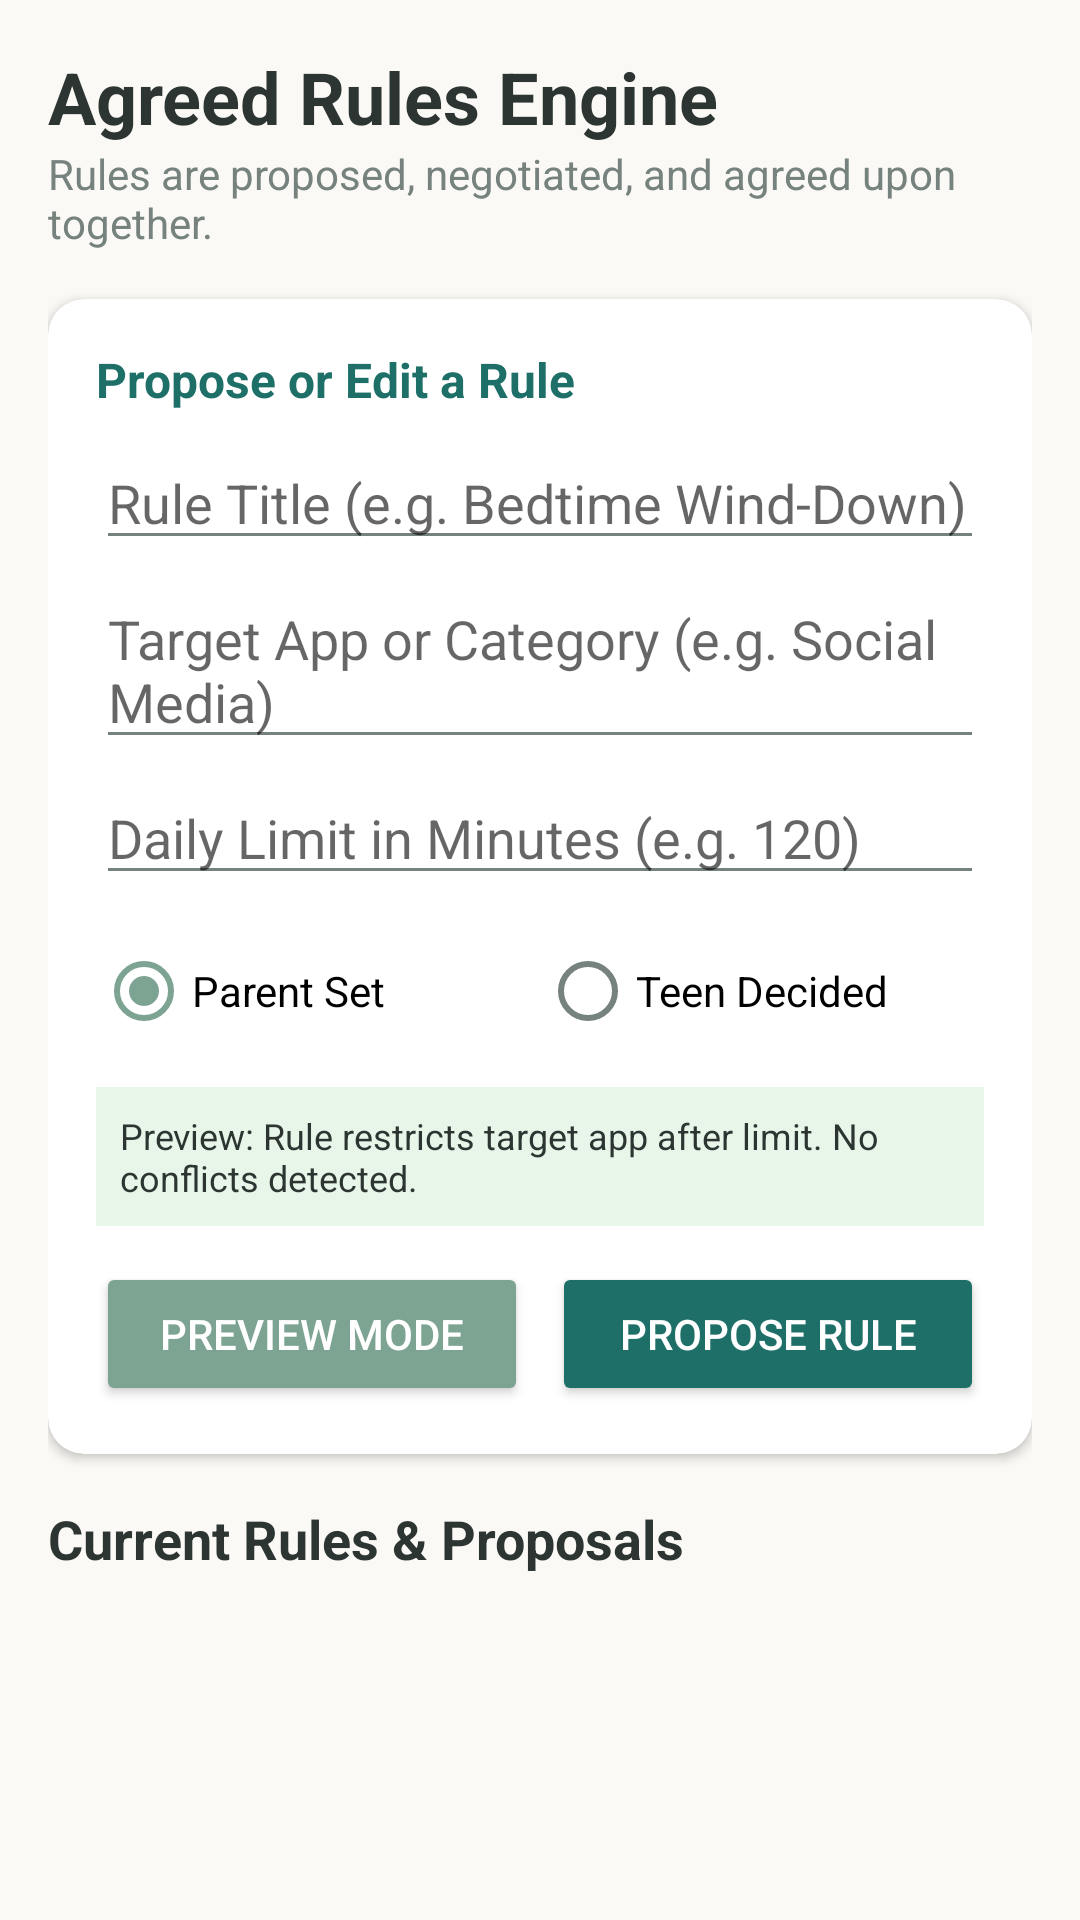

Reconstruct the res/layout file that produces this screen, plus the resources it refers to.
<!-- AndroidManifest.xml: application theme Theme.Familiar -->
<!-- res/layout/fragment_rules.xml -->
<?xml version="1.0" encoding="utf-8"?>
<ScrollView xmlns:android="http://schemas.android.com/apk/res/android"
    xmlns:app="http://schemas.android.com/apk/res-auto"
    android:layout_width="match_parent"
    android:layout_height="match_parent"
    android:padding="16dp">

    <LinearLayout
        android:layout_width="match_parent"
        android:layout_height="wrap_content"
        android:orientation="vertical">

        <TextView
            android:layout_width="wrap_content"
            android:layout_height="wrap_content"
            android:text="Agreed Rules Engine"
            android:textSize="24sp"
            android:textStyle="bold"
            android:textColor="@color/soft_text" />

        <TextView
            android:layout_width="wrap_content"
            android:layout_height="wrap_content"
            android:text="Rules are proposed, negotiated, and agreed upon together."
            android:textSize="14sp"
            android:textColor="@color/subtle_gray"
            android:layout_marginBottom="16dp" />

        
        <com.google.android.material.card.MaterialCardView
            android:layout_width="match_parent"
            android:layout_height="wrap_content"
            android:layout_marginBottom="16dp"
            app:cardCornerRadius="12dp"
            app:cardElevation="2dp"
            app:cardBackgroundColor="@color/calm_surface">

            <LinearLayout
                android:layout_width="match_parent"
                android:layout_height="wrap_content"
                android:orientation="vertical"
                android:padding="16dp">

                <TextView
                    android:layout_width="wrap_content"
                    android:layout_height="wrap_content"
                    android:text="Propose or Edit a Rule"
                    android:textSize="16sp"
                    android:textStyle="bold"
                    android:textColor="@color/teal_primary" />

                <EditText
                    android:id="@+id/et_rule_title"
                    android:layout_width="match_parent"
                    android:layout_height="wrap_content"
                    android:hint="Rule Title (e.g. Bedtime Wind-Down)"
                    android:layout_marginTop="8dp" />

                <EditText
                    android:id="@+id/et_rule_app"
                    android:layout_width="match_parent"
                    android:layout_height="wrap_content"
                    android:hint="Target App or Category (e.g. Social Media)"
                    android:layout_marginTop="4dp" />

                <EditText
                    android:id="@+id/et_rule_limit"
                    android:layout_width="match_parent"
                    android:layout_height="wrap_content"
                    android:hint="Daily Limit in Minutes (e.g. 120)"
                    android:inputType="number"
                    android:layout_marginTop="4dp" />

                
                <RadioGroup
                    android:id="@+id/rg_rule_category"
                    android:layout_width="match_parent"
                    android:layout_height="wrap_content"
                    android:orientation="horizontal"
                    android:layout_marginTop="8dp">

                    <RadioButton
                        android:id="@+id/rb_parent_set"
                        android:layout_width="0dp"
                        android:layout_height="wrap_content"
                        android:layout_weight="1"
                        android:text="Parent Set"
                        android:checked="true" />

                    <RadioButton
                        android:id="@+id/rb_teen_decided"
                        android:layout_width="0dp"
                        android:layout_height="wrap_content"
                        android:layout_weight="1"
                        android:text="Teen Decided" />
                </RadioGroup>

                
                <TextView
                    android:id="@+id/tv_rule_preview_box"
                    android:layout_width="match_parent"
                    android:layout_height="wrap_content"
                    android:background="#E8F5E9"
                    android:padding="8dp"
                    android:text="Preview: Rule restricts target app after limit. No conflicts detected."
                    android:textSize="12sp"
                    android:textColor="@color/soft_text"
                    android:layout_marginTop="8dp" />

                <LinearLayout
                    android:layout_width="match_parent"
                    android:layout_height="wrap_content"
                    android:orientation="horizontal"
                    android:layout_marginTop="12dp">

                    <Button
                        android:id="@+id/btn_preview_rule"
                        android:layout_width="0dp"
                        android:layout_height="wrap_content"
                        android:layout_weight="1"
                        android:text="Preview Mode"
                        android:backgroundTint="@color/sage_accent"
                        android:textColor="@color/calm_surface"
                        android:layout_marginEnd="8dp" />

                    <Button
                        android:id="@+id/btn_save_rule"
                        android:layout_width="0dp"
                        android:layout_height="wrap_content"
                        android:layout_weight="1"
                        android:text="Propose Rule"
                        android:backgroundTint="@color/teal_primary"
                        android:textColor="@color/calm_surface" />

                </LinearLayout>

            </LinearLayout>
        </com.google.android.material.card.MaterialCardView>

        
        <TextView
            android:layout_width="wrap_content"
            android:layout_height="wrap_content"
            android:text="Current Rules &amp; Proposals"
            android:textSize="18sp"
            android:textStyle="bold"
            android:textColor="@color/soft_text"
            android:layout_marginBottom="8dp" />

        <androidx.recyclerview.widget.RecyclerView
            android:id="@+id/rv_rules"
            android:layout_width="match_parent"
            android:layout_height="wrap_content"
            android:nestedScrollingEnabled="false" />

    </LinearLayout>
</ScrollView>
<!-- resources referenced by this layout -->
<resources>
  <color name="calm_surface">#FFFFFF</color>
  <color name="sage_accent">#7DA393</color>
  <color name="soft_text">#2C3531</color>
  <color name="subtle_gray">#76827D</color>
  <color name="teal_primary">#1D6F68</color>
  <style name="Theme.Familiar" parent="Theme.MaterialComponents.DayNight.NoActionBar">
          <item name="colorPrimary">@color/teal_primary</item>
          <item name="colorPrimaryVariant">@color/teal_dark</item>
          <item name="colorOnPrimary">@color/calm_surface</item>
          <item name="colorSecondary">@color/sage_accent</item>
          <item name="android:colorBackground">@color/warm_cream</item>
          <item name="colorSurface">@color/calm_surface</item>
          <item name="android:textColorPrimary">@color/soft_text</item>
          <item name="android:textColorSecondary">@color/subtle_gray</item>
      </style>
  <color name="teal_dark">#124843</color>
  <color name="warm_cream">#FBF9F5</color>
</resources>
